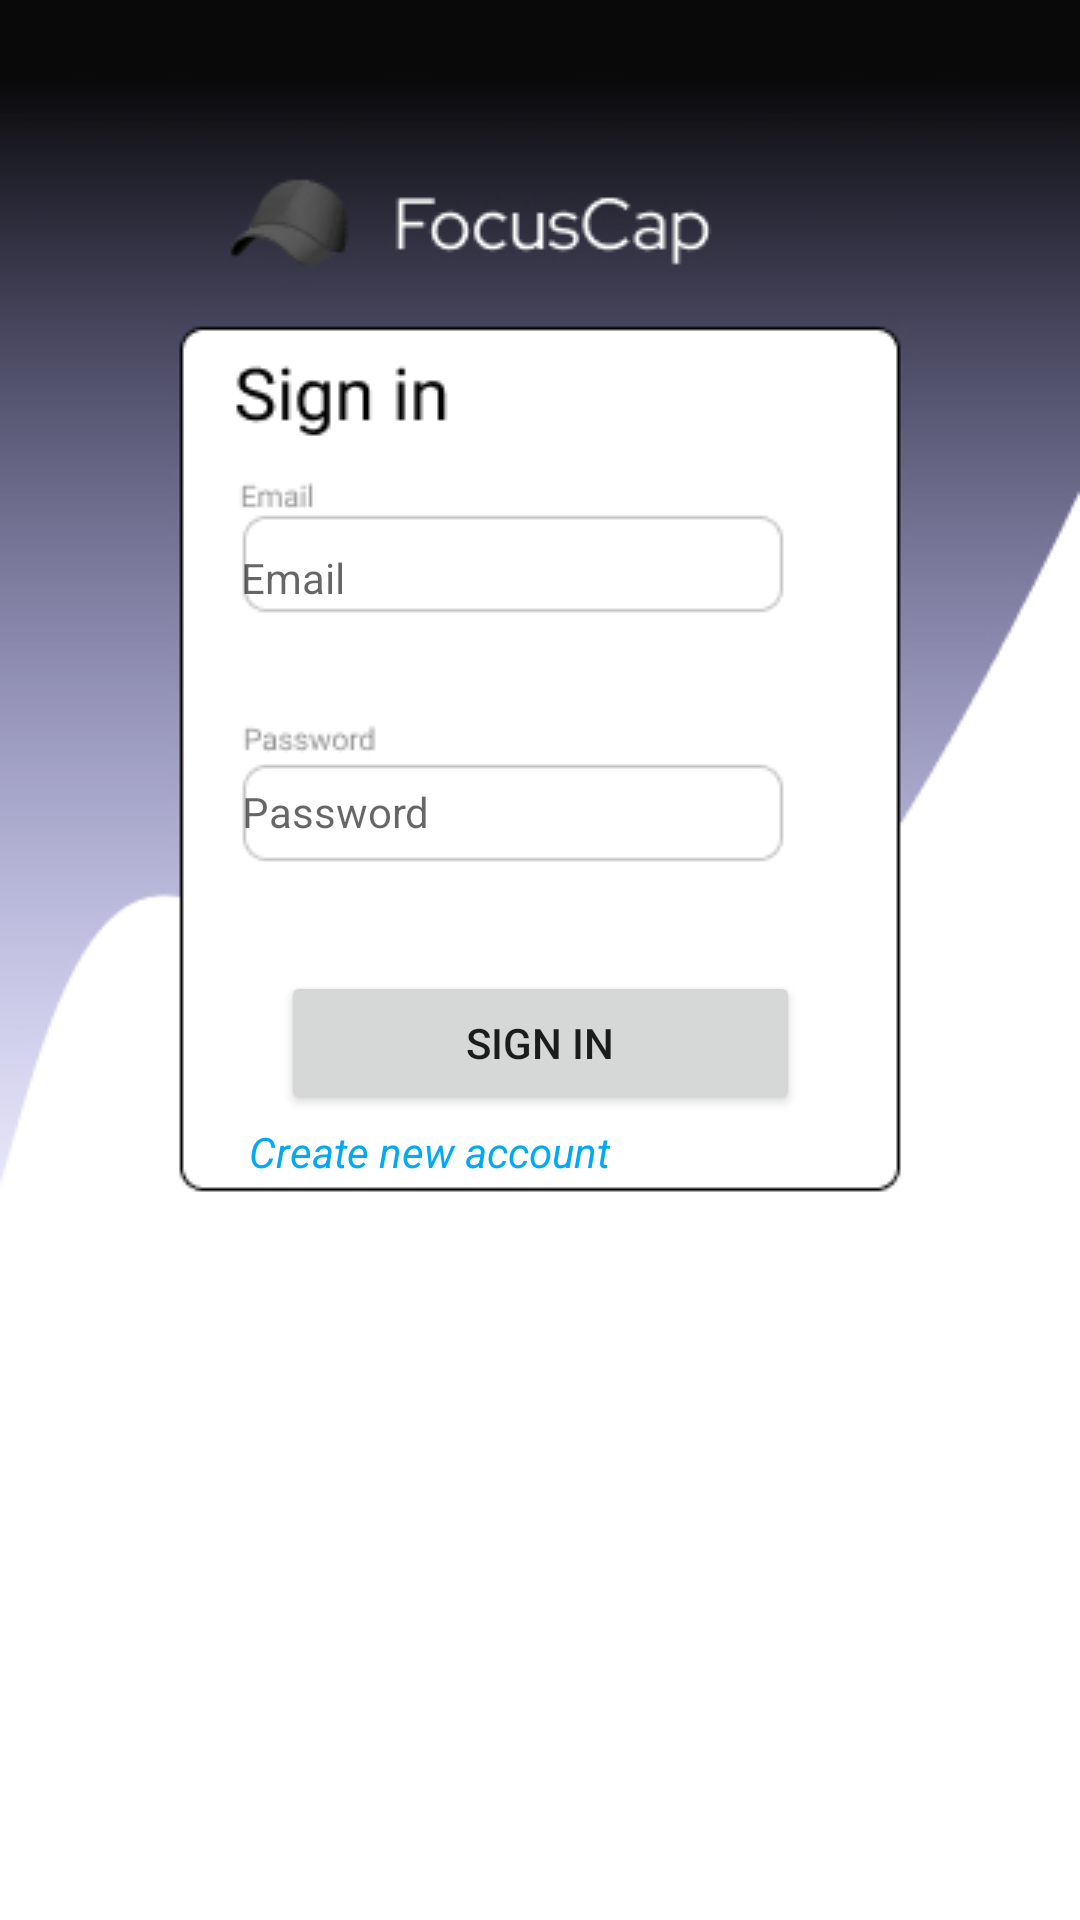

Reconstruct the res/layout file that produces this screen, plus the resources it refers to.
<!-- AndroidManifest.xml: application theme Theme.AppCompat.Light.NoActionBar -->
<!-- res/layout/activity_login.xml -->
<?xml version="1.0" encoding="utf-8"?>
<androidx.constraintlayout.widget.ConstraintLayout xmlns:android="http://schemas.android.com/apk/res/android"
    xmlns:app="http://schemas.android.com/apk/res-auto"
    xmlns:tools="http://schemas.android.com/tools"
    android:layout_width="match_parent"
    android:layout_height="match_parent"
    android:background="@drawable/signinpage">

    <EditText
        android:id="@+id/editTextPass"
        android:layout_width="192dp"
        android:layout_height="46dp"
        android:ems="10"
        android:hint="Password"
        android:inputType="textPassword"
        android:minHeight="48dp"
        android:textSize="14sp"
        android:backgroundTint="@android:color/transparent"
        app:layout_constraintBottom_toBottomOf="parent"
        app:layout_constraintEnd_toEndOf="parent"
        app:layout_constraintHorizontal_bias="0.456"
        app:layout_constraintStart_toStartOf="parent"
        app:layout_constraintTop_toTopOf="parent"
        app:layout_constraintVertical_bias="0.414" />

    <Button
        android:id="@+id/btnSignIn"
        android:layout_width="173dp"
        android:layout_height="48dp"
        android:onClick="login"
        android:text="Sign in"
        app:layout_constraintBottom_toBottomOf="parent"
        app:layout_constraintEnd_toEndOf="parent"
        app:layout_constraintStart_toStartOf="parent"
        app:layout_constraintTop_toTopOf="parent"
        app:layout_constraintVertical_bias="0.547" />

    <EditText
        android:id="@+id/editTextEmail"
        android:layout_width="192dp"
        android:layout_height="46dp"
        android:ems="10"
        android:hint="Email"
        android:inputType="textEmailAddress"
        android:minHeight="48dp"
        android:textSize="14sp"
        android:backgroundTint="@android:color/transparent"
        app:layout_constraintBottom_toBottomOf="parent"
        app:layout_constraintEnd_toEndOf="parent"
        app:layout_constraintHorizontal_bias="0.454"
        app:layout_constraintStart_toStartOf="parent"
        app:layout_constraintTop_toTopOf="parent"
        app:layout_constraintVertical_bias="0.283" />

    <TextView
        android:id="@+id/textViewAccount"
        android:layout_width="wrap_content"
        android:layout_height="wrap_content"
        android:onClick="createAccount"
        android:text="Create new account"
        android:textColor="#03A9F4"
        android:textStyle="italic"
        app:layout_constraintBottom_toBottomOf="parent"
        app:layout_constraintEnd_toEndOf="parent"
        app:layout_constraintHorizontal_bias="0.346"
        app:layout_constraintStart_toStartOf="parent"
        app:layout_constraintTop_toTopOf="parent"
        app:layout_constraintVertical_bias="0.603" />
</androidx.constraintlayout.widget.ConstraintLayout>
<!-- resources referenced by this layout -->
<resources>
  <!-- drawable signinpage: jpg bitmap (drawable, 37800 bytes) -->
</resources>
